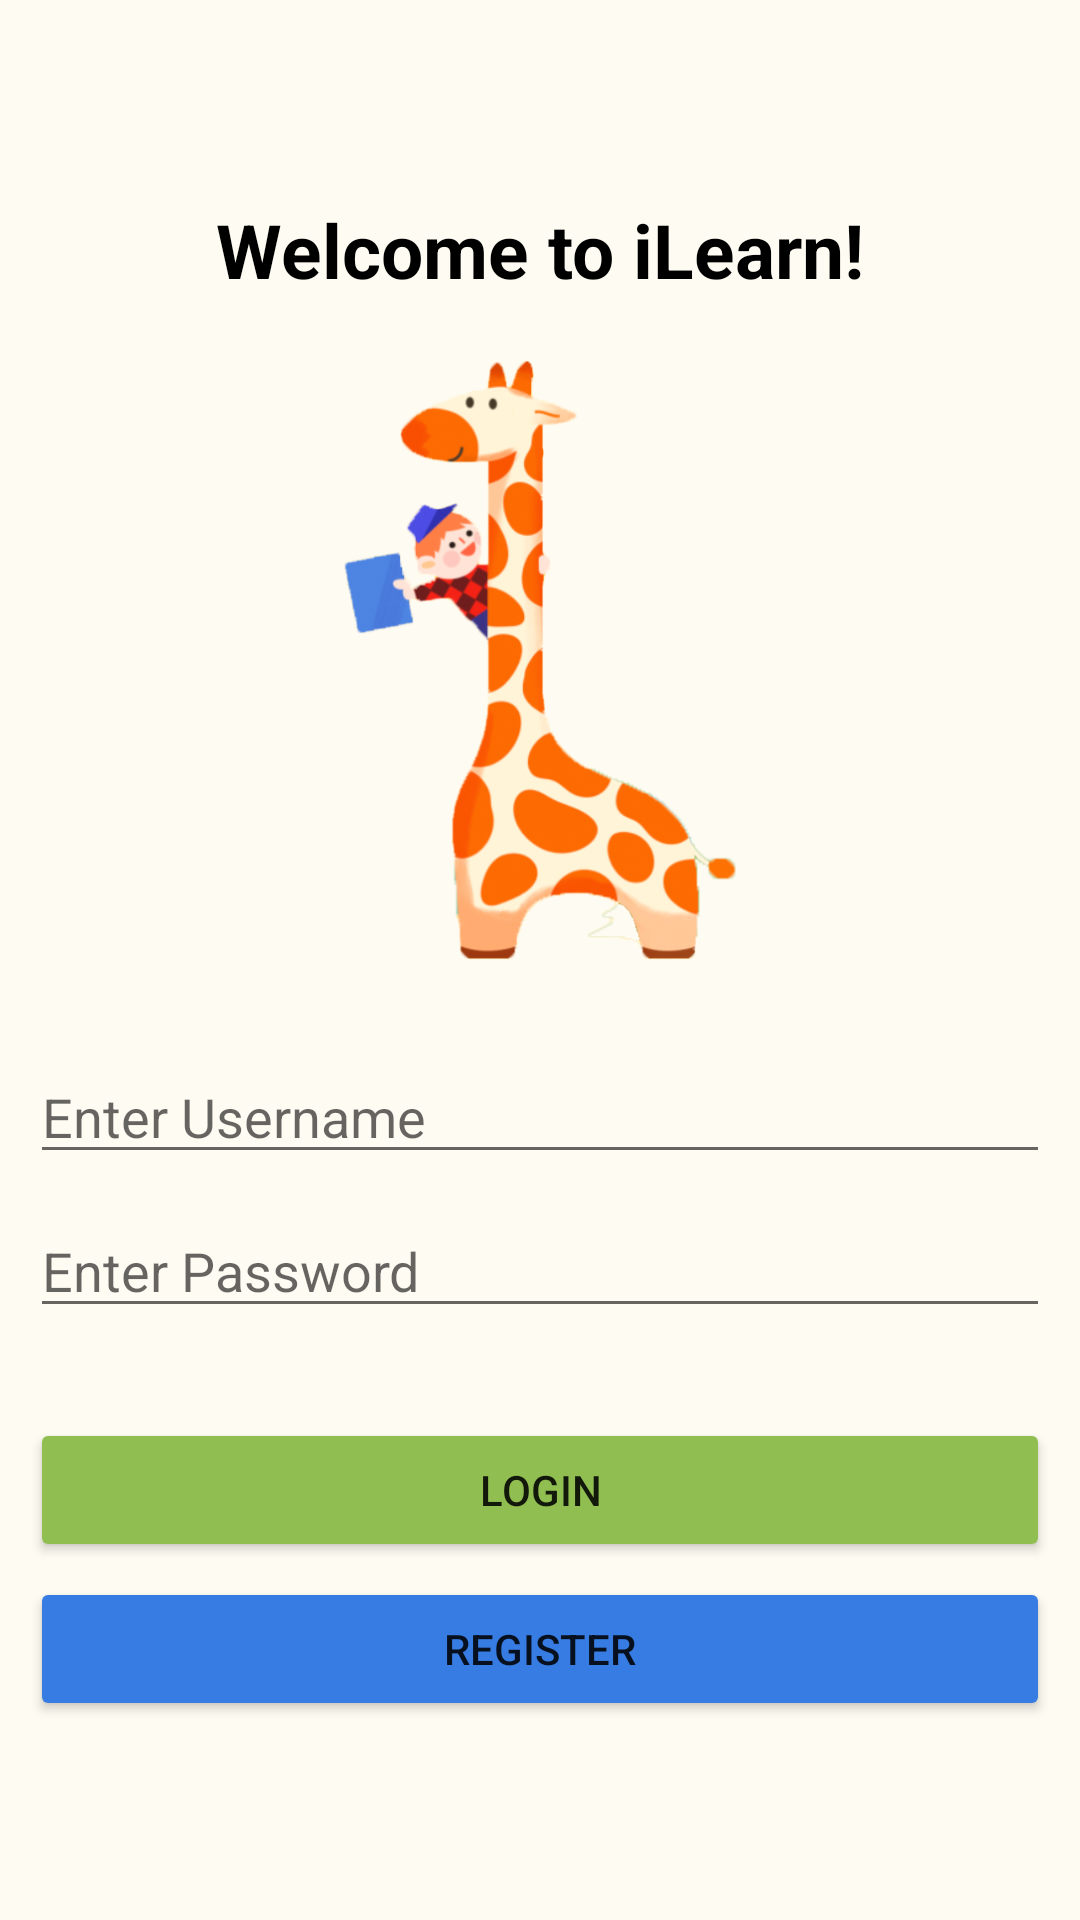

Layout XML and referenced resources for this Android screen:
<!-- AndroidManifest.xml: application theme Theme.MyCorrectApplication -->
<!-- res/layout/login_page.xml -->
<?xml version="1.0" encoding="utf-8"?>
<androidx.constraintlayout.widget.ConstraintLayout xmlns:android="http://schemas.android.com/apk/res/android"
    android:layout_width="match_parent"
    android:layout_height="match_parent"
    xmlns:app="http://schemas.android.com/apk/res-auto"
    android:background="@color/background_off_white">

    <LinearLayout
        android:layout_width="match_parent"
        android:layout_height="match_parent"
        android:orientation="vertical"
        android:gravity="center"
        app:layout_constraintBottom_toBottomOf="parent"
        app:layout_constraintEnd_toEndOf="parent"
        app:layout_constraintStart_toStartOf="parent"
        app:layout_constraintTop_toTopOf="parent">


        <TextView
            android:layout_width="wrap_content"
            android:layout_height="wrap_content"
            android:layout_gravity="center"
            android:fontFamily="sans-serif"
            android:text="Welcome to iLearn!"
            android:textColor="@color/black"
            android:textSize="25sp"
            android:textStyle="bold"></TextView>

        <ImageView
            android:layout_width="150dp"
            android:layout_height="200dp"
            android:src="@drawable/giraffe"
            android:layout_marginTop="20dp"/>

        <LinearLayout
            android:layout_width="match_parent"
            android:layout_height="wrap_content"
            android:orientation="vertical"
            android:layout_marginTop="30dp"
            android:layout_marginRight="10dp"
            android:layout_marginLeft="10dp">
            <LinearLayout
                android:layout_width="match_parent"
                android:layout_height="wrap_content"
                android:orientation="horizontal">

                <EditText
                    android:id="@+id/username"
                    android:layout_width="match_parent"
                    android:layout_height="wrap_content"
                    android:width="230dp"
                    android:hint="Enter Username"
                    android:textSize="18sp"></EditText>

            </LinearLayout>

            <LinearLayout
                android:layout_width="match_parent"
                android:layout_height="wrap_content"
                android:orientation="horizontal"
                android:layout_marginTop="10dp">

                <EditText
                    android:id="@+id/password"
                    android:layout_width="match_parent"
                    android:layout_height="wrap_content"
                    android:width="230dp"
                    android:ems="10"
                    android:hint="Enter Password"
                    android:inputType="textPassword"
                    android:textSize="18sp"></EditText>

            </LinearLayout>

            <Button
                android:id="@+id/btn_login"
                android:layout_width="match_parent"
                android:layout_height="wrap_content"
                android:layout_gravity="center"
                android:layout_marginTop="30dp"
                android:text="Login"
                app:backgroundTint="@color/Green_Btn" />

            <Button
                android:id="@+id/btn_register"
                android:layout_width="match_parent"
                android:layout_height="wrap_content"
                android:layout_marginTop="5dp"
                android:text="Register"
                app:backgroundTint="@color/Book_blue" />

        </LinearLayout>


    </LinearLayout>

</androidx.constraintlayout.widget.ConstraintLayout>
<!-- resources referenced by this layout -->
<resources>
  <color name="Book_blue">#377CE3</color>
  <color name="Green_Btn">#90BE50</color>
  <color name="background_off_white">#FEFBF2</color>
  <color name="black">#FF000000</color>
  <!-- drawable giraffe: png bitmap (drawable, 358217 bytes) -->
  <style name="Theme.MyCorrectApplication" parent="Theme.MaterialComponents.DayNight.DarkActionBar">
          
          <item name="colorPrimary">@color/Green_Btn</item>
          <item name="colorPrimaryVariant">@color/Green_Btn</item>
          <item name="colorOnPrimary">@color/white</item>
          
          <item name="colorSecondary">@color/Green_Btn</item>
          <item name="colorSecondaryVariant">@color/Green_Btn</item>
          <item name="colorOnSecondary">@color/black</item>
          
          <item name="android:statusBarColor" tools:targetApi="l">?attr/colorPrimaryVariant</item>
          
      </style>
  <color name="white">#FFFFFFFF</color>
</resources>
